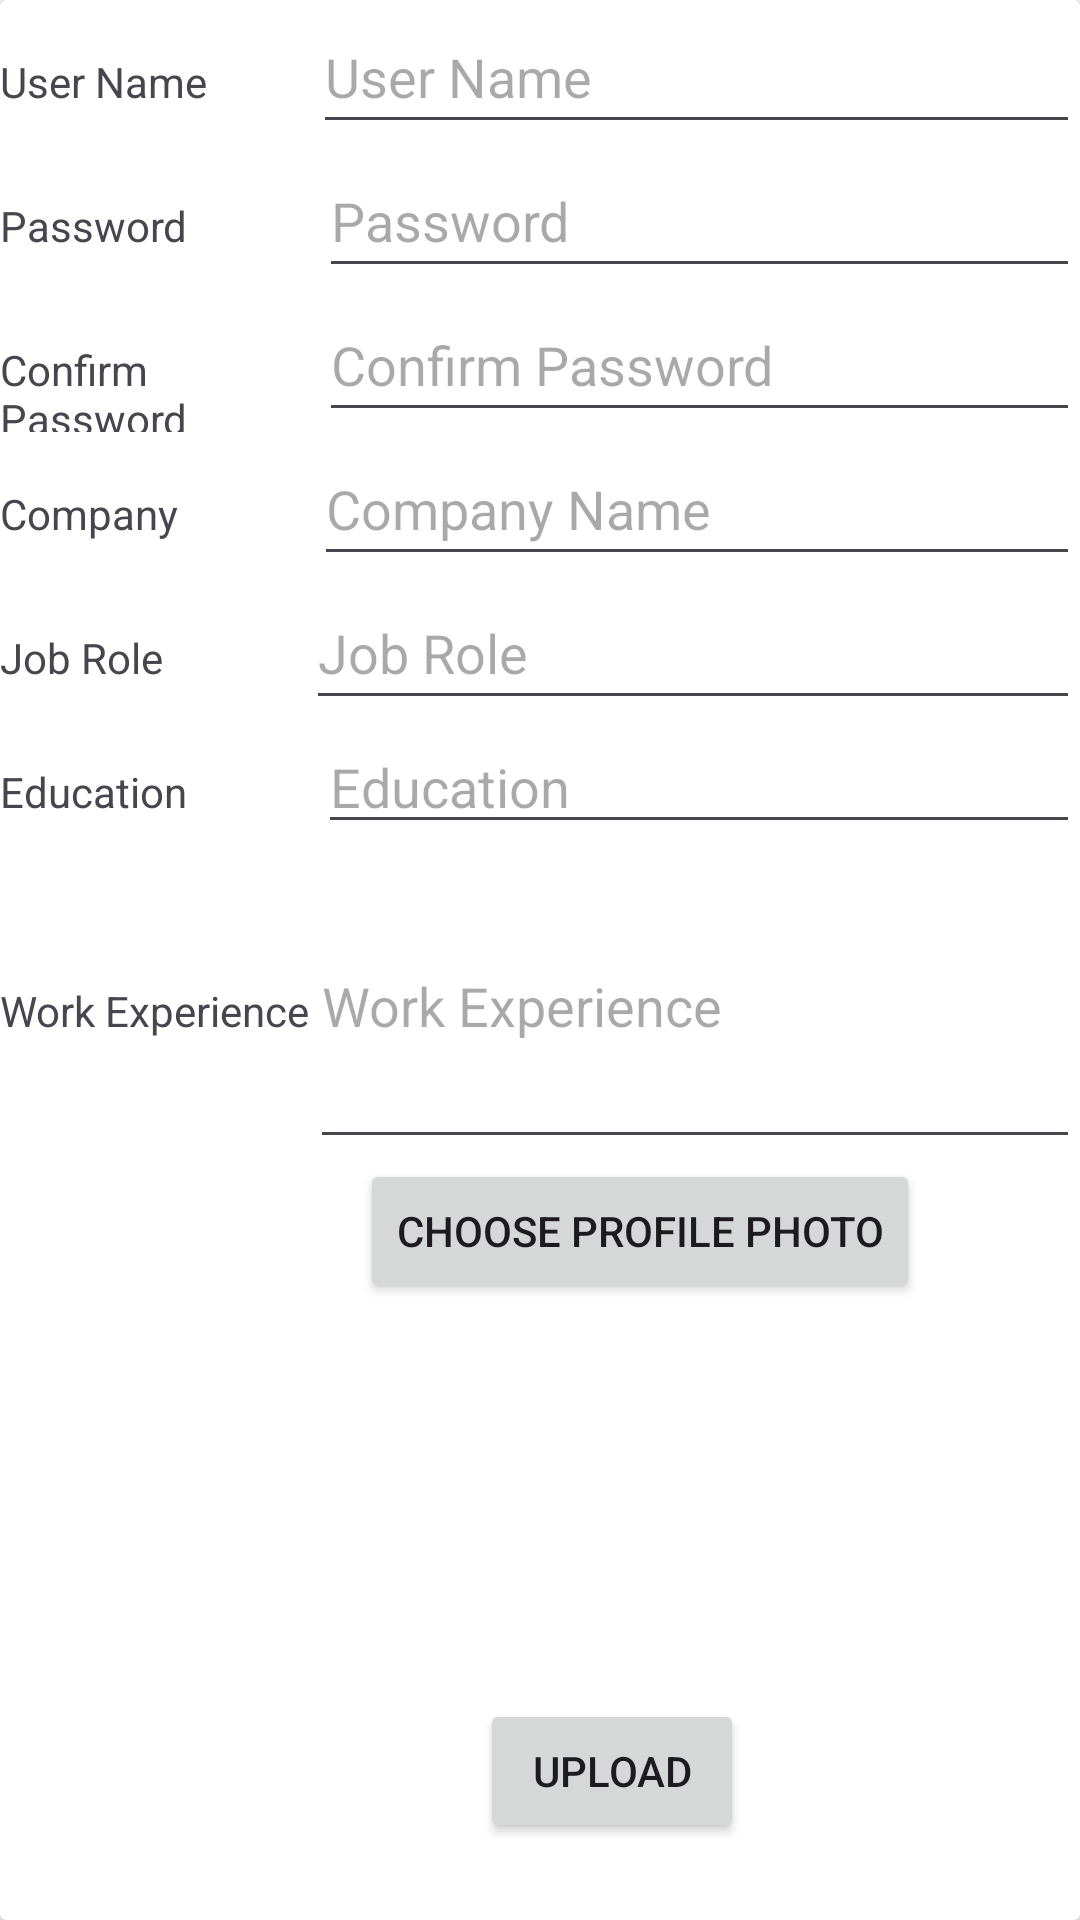

Produce the Android XML layout that renders to this screen, including the resource entries it uses.
<!-- AndroidManifest.xml: application theme Theme.Group6_Project1 -->
<!-- res/layout/activity_register.xml -->
<?xml version="1.0" encoding="utf-8"?>
<LinearLayout xmlns:android="http://schemas.android.com/apk/res/android"
    xmlns:app="http://schemas.android.com/apk/res-auto"
    xmlns:tools="http://schemas.android.com/tools"
    android:layout_width="match_parent"
    android:layout_height="match_parent"
    android:orientation="vertical"
    tools:context=".Register">

    <androidx.cardview.widget.CardView
        android:layout_width="match_parent"
        android:layout_height="match_parent" >

        <LinearLayout
            android:layout_width="match_parent"
            android:layout_height="match_parent"
            android:orientation="vertical">

            <LinearLayout
                android:layout_width="match_parent"
                android:layout_height="wrap_content"
                android:orientation="horizontal">

                <TextView
                    android:id="@+id/textView9"
                    android:layout_width="59dp"
                    android:layout_height="wrap_content"
                    android:layout_weight="1"
                    android:text="User Name" />

                <EditText
                    android:id="@+id/editTextText9"
                    android:layout_width="wrap_content"
                    android:layout_height="wrap_content"
                    android:layout_weight="1"
                    android:ems="10"
                    android:hint="User Name"
                    android:inputType="text"
                    android:minHeight="48dp" />
            </LinearLayout>

            <LinearLayout
                android:layout_width="match_parent"
                android:layout_height="wrap_content"
                android:orientation="horizontal">

                <TextView
                    android:id="@+id/textView12"
                    android:layout_width="wrap_content"
                    android:layout_height="wrap_content"
                    android:layout_weight="1"
                    android:text="Password" />

                <EditText
                    android:id="@+id/editTextText11"
                    android:layout_width="wrap_content"
                    android:layout_height="wrap_content"
                    android:layout_weight="1"
                    android:ems="10"
                    android:hint="Password"
                    android:inputType="text"
                    android:minHeight="48dp" />
            </LinearLayout>

            <LinearLayout
                android:layout_width="match_parent"
                android:layout_height="wrap_content"
                android:orientation="horizontal">

                <TextView
                    android:id="@+id/textView11"
                    android:layout_width="63dp"
                    android:layout_height="wrap_content"
                    android:layout_weight="1"
                    android:text="Confirm Password" />

                <EditText
                    android:id="@+id/editTextText10"
                    android:layout_width="wrap_content"
                    android:layout_height="wrap_content"
                    android:layout_weight="1"
                    android:ems="10"
                    android:hint="Confirm Password"
                    android:inputType="text"
                    android:minHeight="48dp" />
            </LinearLayout>

            <LinearLayout
                android:layout_width="match_parent"
                android:layout_height="wrap_content"
                android:orientation="horizontal">

                <TextView
                    android:id="@+id/textView8"
                    android:layout_width="wrap_content"
                    android:layout_height="wrap_content"
                    android:layout_weight="1"
                    android:text="Company" />

                <EditText
                    android:id="@+id/editTextText8"
                    android:layout_width="wrap_content"
                    android:layout_height="wrap_content"
                    android:layout_weight="1"
                    android:ems="10"
                    android:hint="Company Name"
                    android:inputType="text"
                    android:minHeight="48dp" />
            </LinearLayout>

            <LinearLayout
                android:layout_width="match_parent"
                android:layout_height="wrap_content"
                android:orientation="horizontal">

                <TextView
                    android:id="@+id/textView7"
                    android:layout_width="wrap_content"
                    android:layout_height="wrap_content"
                    android:layout_weight="1"
                    android:text="Job Role" />

                <EditText
                    android:id="@+id/editTextText7"
                    android:layout_width="wrap_content"
                    android:layout_height="wrap_content"
                    android:layout_weight="1"
                    android:ems="10"
                    android:hint="Job Role"
                    android:inputType="text"
                    android:minHeight="48dp" />
            </LinearLayout>

            <LinearLayout
                android:layout_width="match_parent"
                android:layout_height="wrap_content"
                android:orientation="horizontal">

                <TextView
                    android:id="@+id/textView"
                    android:layout_width="wrap_content"
                    android:layout_height="wrap_content"
                    android:layout_weight="1"
                    android:text="Education" />

                <EditText
                    android:id="@+id/editTextText3"
                    android:layout_width="wrap_content"
                    android:layout_height="wrap_content"
                    android:layout_weight="1"
                    android:ems="10"
                    android:hint="Education"
                    android:inputType="textMultiLine" />
            </LinearLayout>

            <LinearLayout
                android:layout_width="match_parent"
                android:layout_height="wrap_content"
                android:orientation="horizontal">

                <TextView
                    android:id="@+id/textView5"
                    android:layout_width="wrap_content"
                    android:layout_height="wrap_content"
                    android:layout_weight="1"
                    android:text="Work Experience" />

                <EditText
                    android:id="@+id/editTextText4"
                    android:layout_width="257dp"
                    android:layout_height="105dp"
                    android:layout_weight="1"
                    android:ems="10"
                    android:hint="Work Experience"
                    android:inputType="textMultiLine" />
            </LinearLayout>

            <Button
                android:id="@+id/button_choose_image"
                android:layout_width="wrap_content"
                android:layout_height="wrap_content"
                android:layout_marginStart="120dp"
                android:text="Choose profile photo" />

            <ImageView
                android:id="@+id/image_view"
                android:layout_width="372dp"
                android:layout_height="132dp"
                android:layout_marginLeft="18dp"
                />

            <Button
                android:id="@+id/button_upload"
                android:layout_width="wrap_content"
                android:layout_height="wrap_content"
                android:layout_marginStart="160dp"
                android:text="Upload" />

        </LinearLayout>
    </androidx.cardview.widget.CardView>
</LinearLayout>
<!-- resources referenced by this layout -->
<resources>
  <style name="Theme.Group6_Project1" parent="Base.Theme.Group6_Project1" />
  <style name="Base.Theme.Group6_Project1" parent="Theme.Material3.DayNight.NoActionBar">
          
          
      </style>
</resources>
